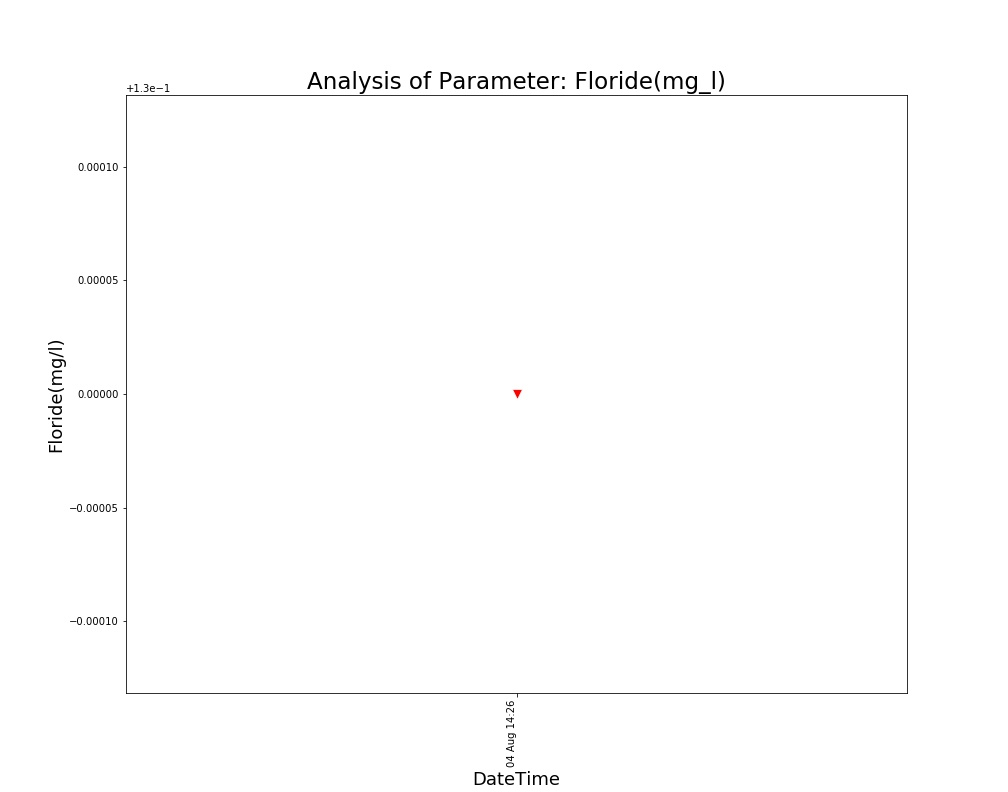

The table this chart was drawn from, first rows:
, DateTime, Date, Time, Floride(mg/l)
0, 04 Aug 14:26, 04 Aug 2021, 14:26:24, 0.13
